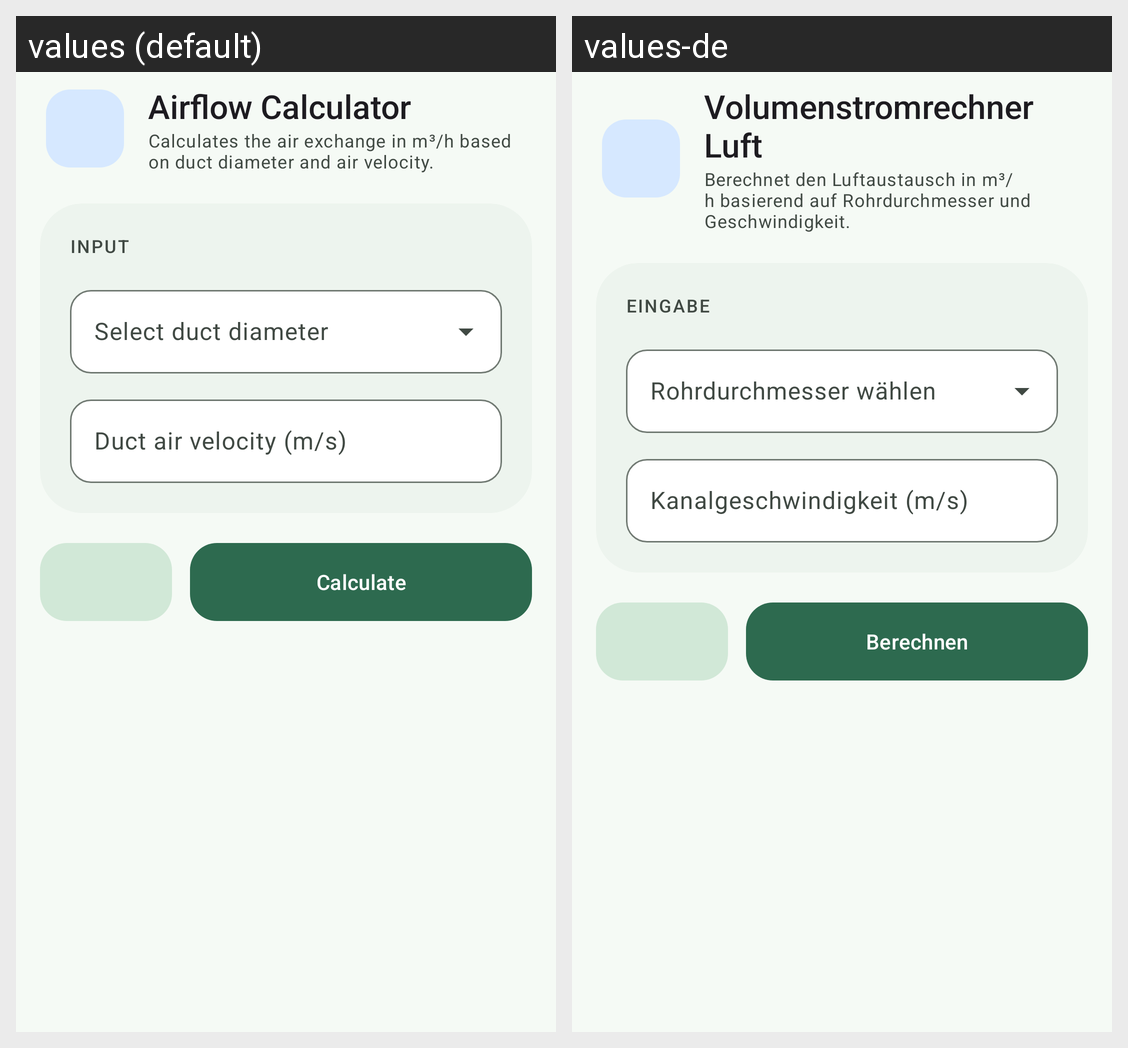

For this localized Android screen grid, give each drawn string resource with its value in every locale shown.
Android screen res/layout/fragment_volumenstrom.xml rendered under 2 locales, left to right: values (default), values-de. Device: Nexus 5 (rendered at 1080×1920; each locale shown at half size, 540×960, under a caption strip naming it); theme Theme.GrowCalc.
Strings drawn on this screen, with the default value and each locale's value (text and hints the layout hard-codes, and strings that could not be matched under every locale, appear in the picture but are not listed):

tool_vol_title
  values: Airflow Calculator
  values-de: Volumenstromrechner Luft

tool_vol_desc
  values: Calculates the air exchange in m³/h based on duct diameter and air velocity.
  values-de: Berechnet den Luftaustausch in m³/h basierend auf Rohrdurchmesser und Geschwindigkeit.

label_eingabe
  values: Input
  values-de: Eingabe

hint_durchmesser
  values: Select duct diameter
  values-de: Rohrdurchmesser wählen

hint_geschwindigkeit
  values: Duct air velocity (m/s)
  values-de: Kanalgeschwindigkeit (m/s)

btn_berechnen
  values: Calculate
  values-de: Berechnen
